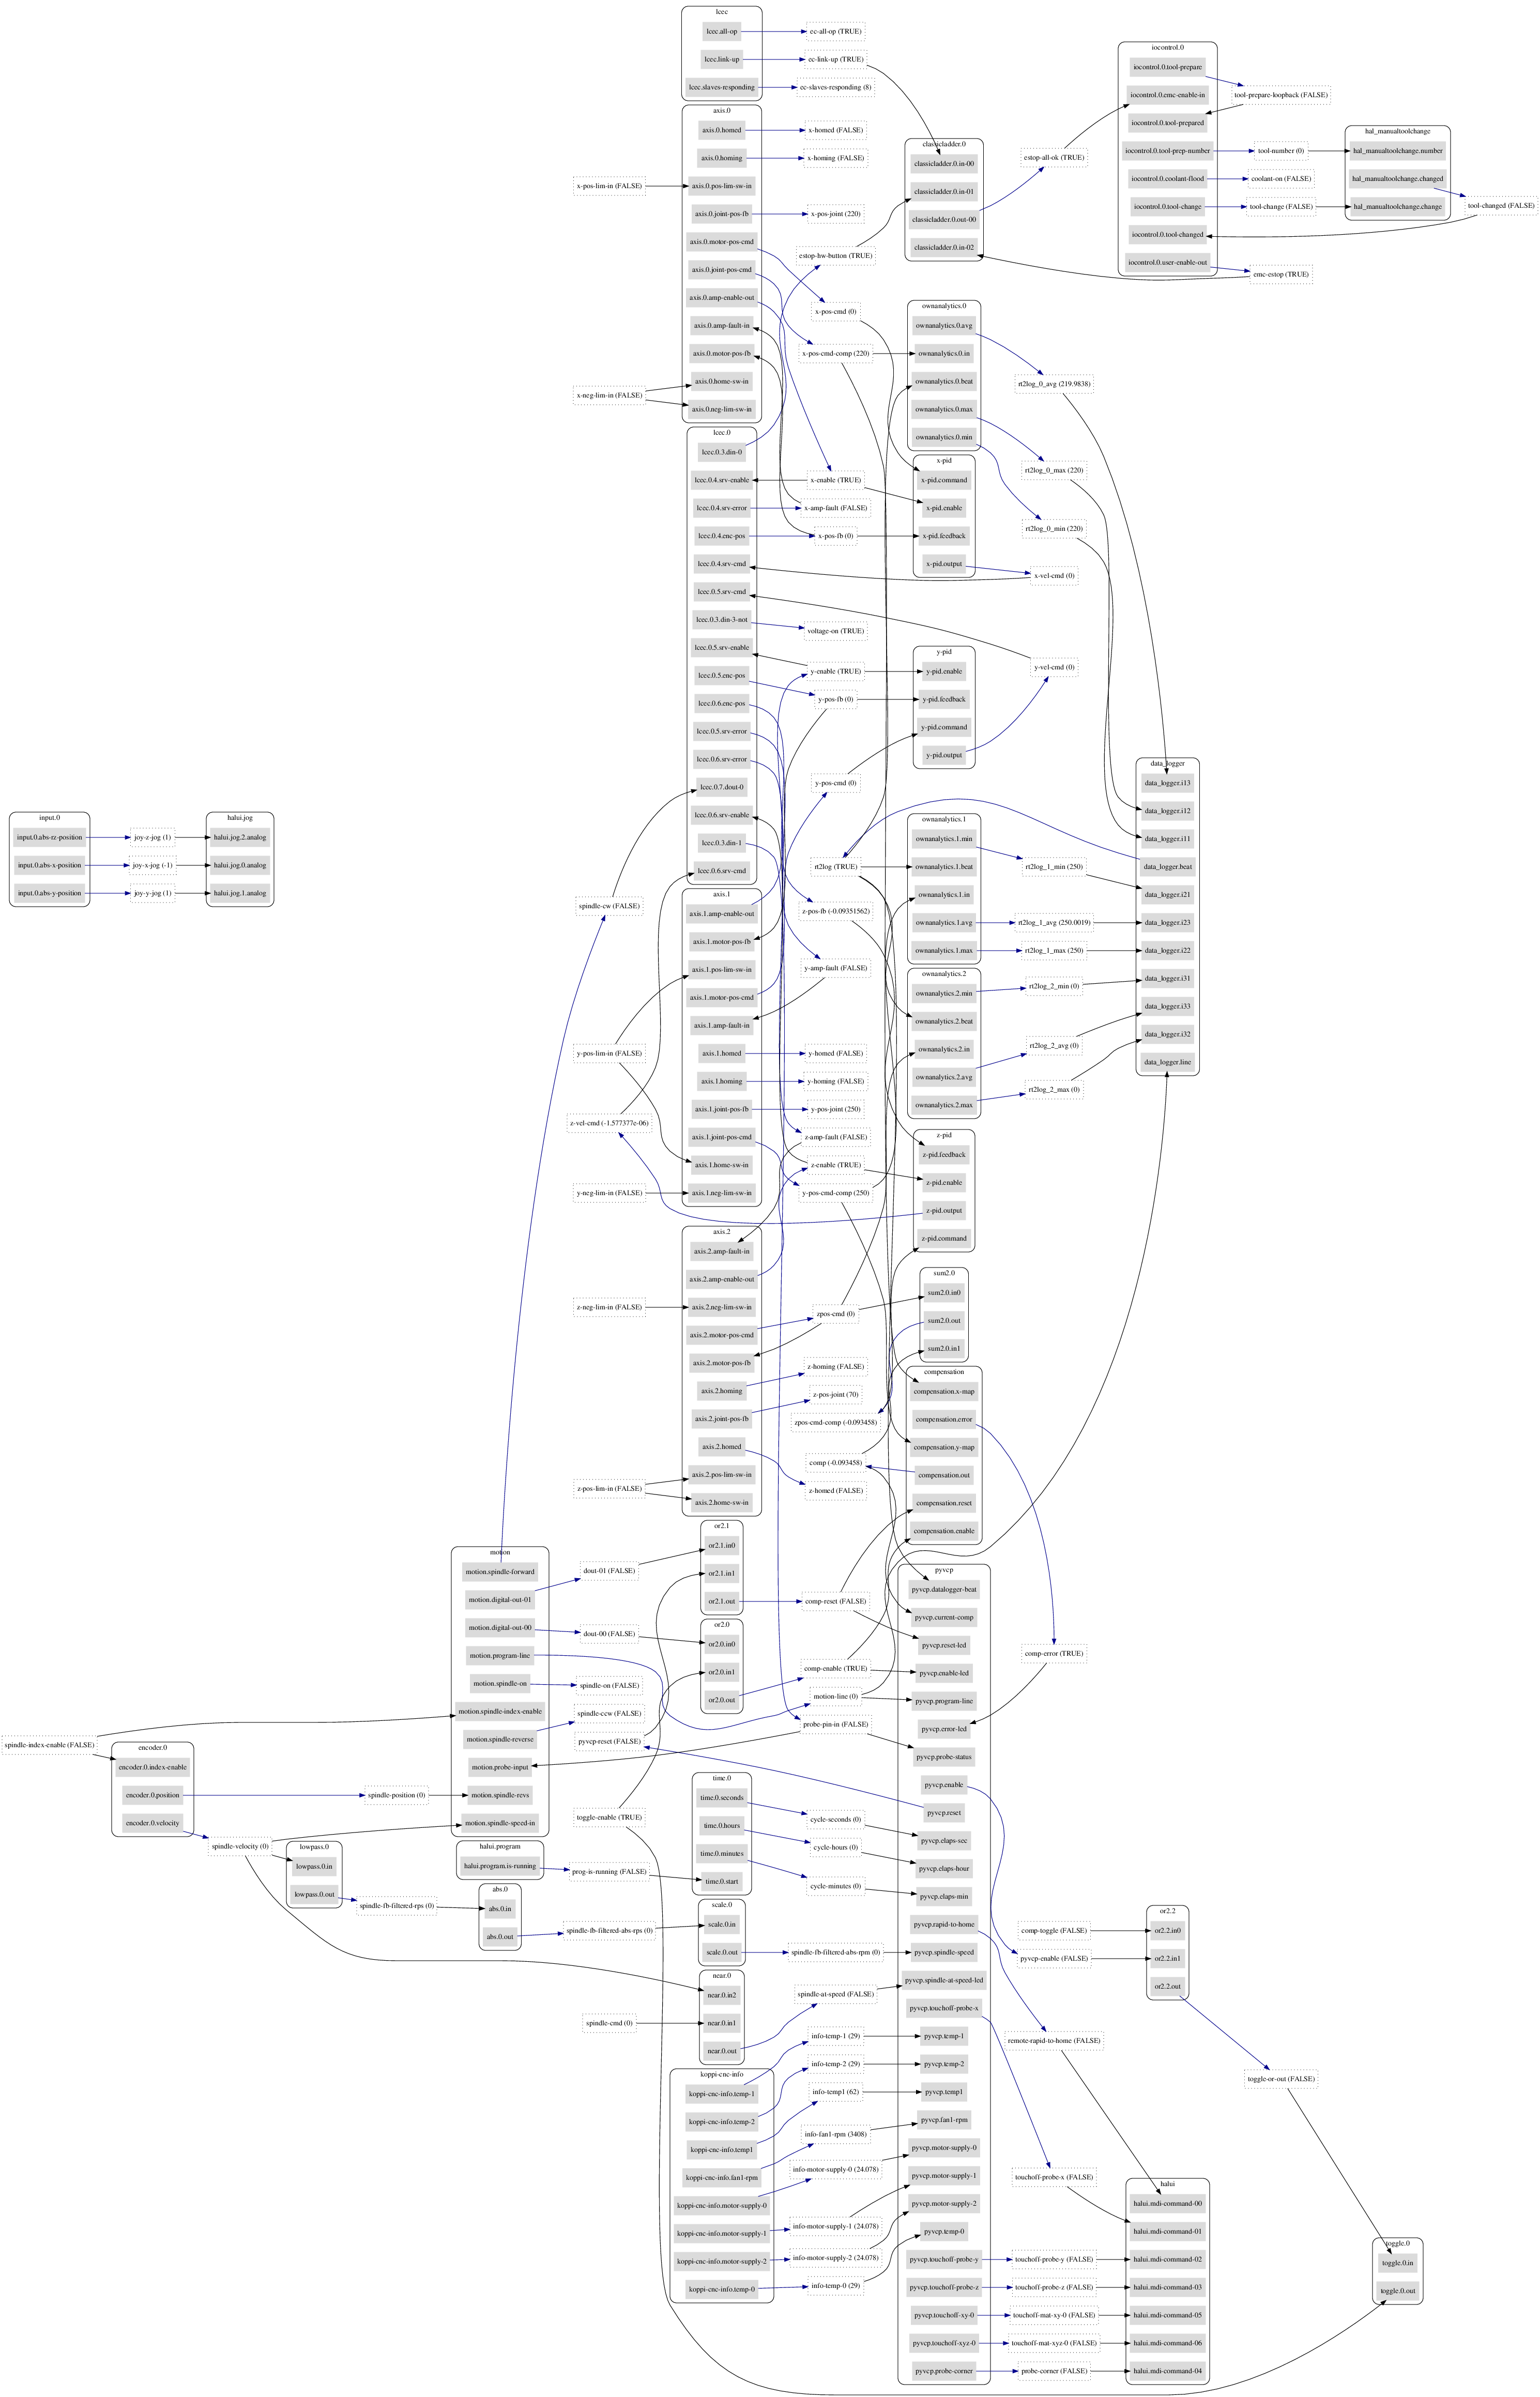

Write Python code to recreate this figure.
#!/usr/bin/env python
#
# Interactive HAL Graph
#
# Copyright 2015 Jakob Flierl
#
# based on https://github.com/MachineryScience/Rockhopper/blob/master/MakeHALGraph.py
#
# this version differs to the above version in the following points:
#
# * it auto-refreshes the HAL data every second
#
# * opens an interactive window (using a slightly modified version of xdot.py)
#
# * uses the pydot lib instead of the pygraphviz lib
#   (pygraphviz export seems to export dot files in a non-deterministic manner)

import os
import sys
import time
import math
import linuxcnc
import hal
import subprocess
import pydot

import gtk
import gtk.gdk

import xdot

import warnings

class HALAnalyzer( object ):
    def __init__(self ):
        self.Graph = pydot.Dot(graph_type='digraph', name="Hal graph",
                               rankdir='LR', splines='spline',
                               overlap='false', start='regular',
                               forcelabels='true')
                
    def parse_comps( self ):
        p = subprocess.Popen(['halcmd', '-s', 'show', 'comp'],
                             stderr=subprocess.PIPE, stdout=subprocess.PIPE, bufsize=(1024*64))
        
        raw = p.communicate()[0].split( '\n' )
        components = [ filter( lambda a: a != '', [x.strip() for x in line(' ')] ) for line in raw ]
        
        self.component_dict = {}
        
        for c in components:
            if len(c) == 4:
                c.append( c[3] )
                c[3] = ''
            if ( c[2].find( 'halcmd' ) != 0 ):
                #self.Graph.add_node( c[2] )
                self.component_dict[ c[2] ] = c
           
    def parse_pins( self ):
        p = subprocess.Popen(['halcmd', '-s', 'show', 'pin'],
                             stderr=subprocess.PIPE,
                             stdout=subprocess.PIPE,
                             bufsize=(1024*64))
        
        raw = p.communicate()[0].split( '\n' )
        pins = [ filter( lambda a: a != '', [x.strip() for x in line.split(' ')] ) for line in raw ]
        self.pin_group_dict = {}
        self.sig_dict = {}
        for p in pins:
            if len(p) > 5:
                # if there is a signal listed on this pin, make sure
                # that signal is in our signal dictionary
                if ( p[6] in self.sig_dict ):
                    self.sig_dict[ p[6] ].append( p )
                else:
                    self.sig_dict[ p[6] ] = [ p ]
                    self.Graph.add_node(pydot.Node(p[6],
                                                   label=p[6] + " (" + p[3] + ")",
                                                   shape='box',
                                                   style='dotted',
                                                   outputMode='nodesfirst'))

                pstr = p[4].split('.')
                pin_group_name = pstr[0]
                try:
                    if (len(pstr) > 2) and (int(pstr[1] > -1)):
                        pin_group_name = pstr[0] + '.' + pstr[1]
                except Exception, err:
                    pass
 
                if pin_group_name in self.pin_group_dict:
                    self.pin_group_dict[ pin_group_name ].append( p )
                else:
                    self.pin_group_dict[ pin_group_name ] = [ p ]

        # Add all the pins into their sub-graphs
        for pin_g_name, pin_g_val_array in self.pin_group_dict.iteritems():
            subg = pydot.Cluster('cluster_' + pin_g_name.replace(".","_"),
                                 label=pin_g_name, style='rounded' )
            
            #print 'GROUP: ', pin_g_name
            for pin_g_val in pin_g_val_array:
                #print '      ', pin_g_val[4]
                subg.add_node(pydot.Node(pin_g_val[4], label=pin_g_val[4],
                                         shape='box', style='filled', color='lightgrey' ))
            self.Graph.add_subgraph(subg)

        # Add all the edges to and from signals
        for sig_name, pin_g_val_array in self.sig_dict.iteritems():
            for pin_g_val in pin_g_val_array:
                if (pin_g_val[5] == '==>'):
                    self.Graph.add_edge(pydot.Edge( pin_g_val[4], sig_name, color='#0000E0' ))
                else:
                    self.Graph.add_edge(pydot.Edge( sig_name, pin_g_val[4] ))

    def write_svg( self, filename ):
        try:
            with warnings.catch_warnings():
                warnings.filterwarnings("ignore",category=DeprecationWarning)
                output = self.Graph.create_svg(prog='dot' )
                f = open(filename, "w")
                f.write(output)
                f.close()
        except Exception, err:
            print err

    def to_string( self ):
        return self.Graph.to_string()

class HALGraphWindow(xdot.DotWindow):

    def __init__(self):
        xdot.DotWindow.__init__(self)
        self.base_title = "HAL Graph"
        self.set_filter("dot") # 'dot', 'neato', 'twopi', 'circo', 'fdp'
        self.widget.connect('clicked', self.on_url_clicked)
        self.analyzer = None
        self.reload()
        self.widget.zoom_to_fit()

    def reload(self):
        self.analyzer = HALAnalyzer()
        self.analyzer.parse_pins()
        self.set_dotcode(self.analyzer.to_string())
        self.textentry_changed(self.widget, self.textentry)

        self.queue_draw()

    def on_reload(self, action):
        self.reload()

    def on_url_clicked(self, widget, url, event):
        dialog = gtk.MessageDialog(
                parent = self, 
                buttons = gtk.BUTTONS_OK,
                message_format="%s clicked" % url)
        dialog.connect('response', lambda dialog, response: dialog.destroy())
        dialog.run()
        return True

    def timer(self):
        self.reload()
        return True

def main():
    if len(sys.argv) == 1:
        w = HALGraphWindow()
        w.connect('destroy', gtk.main_quit)
        gtk.timeout_add(1000, w)
        gtk.main()
    elif len(sys.argv) == 2:
        a = HALAnalyzer()
        a.parse_pins()
        a.write_svg(sys.argv[1])
    else:
        print "usage: hal-graph.py (hal-graph.svg)"

if __name__ == '__main__':
    main()
